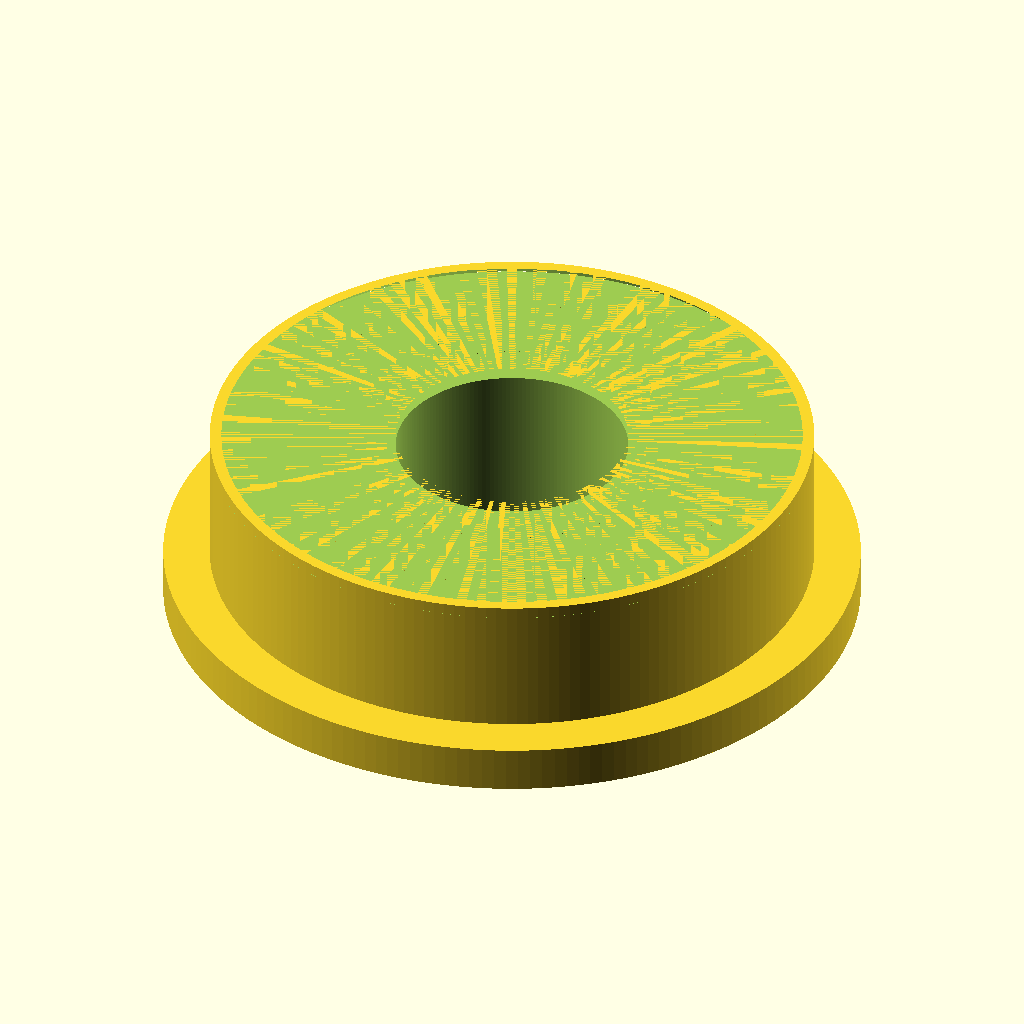
Cell 1: the model at its default parameters.
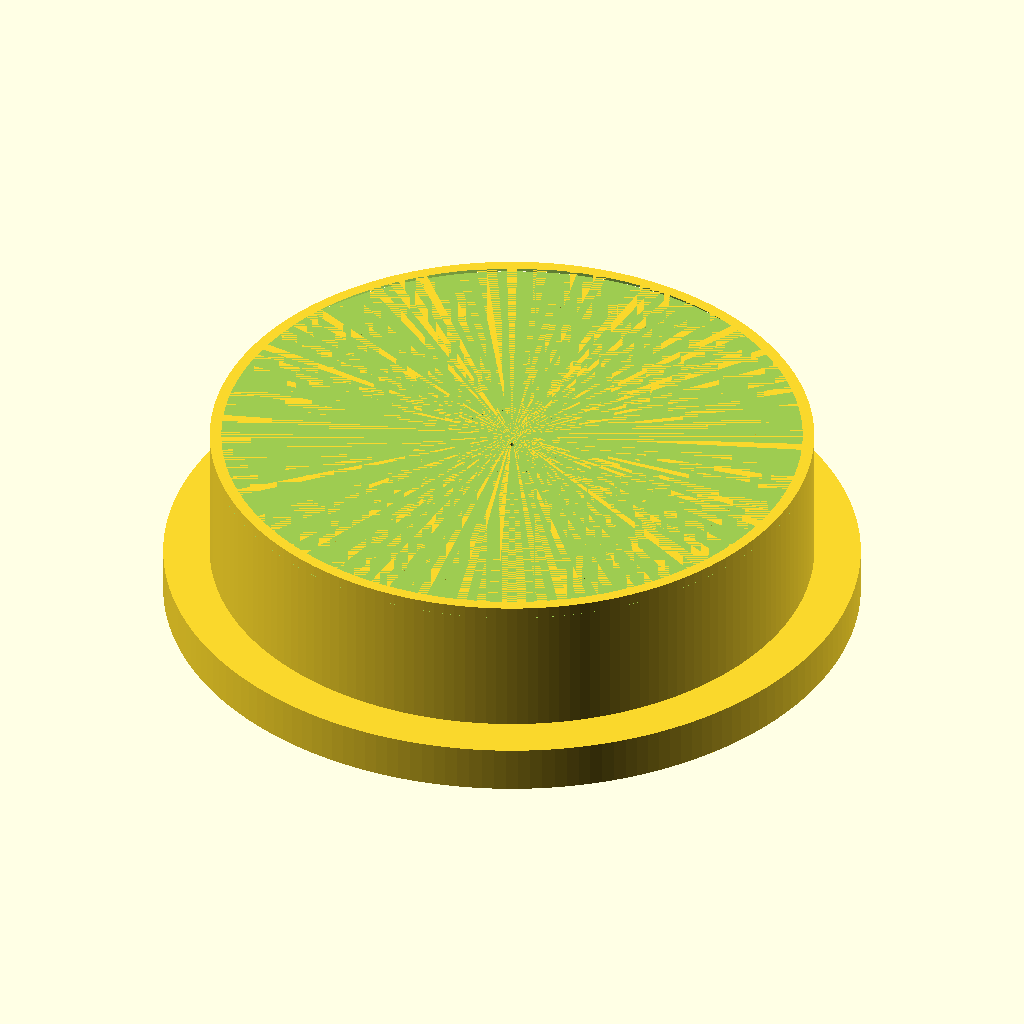
Cell 2: bore_diameter_mm = 0.1 (everything else at default).
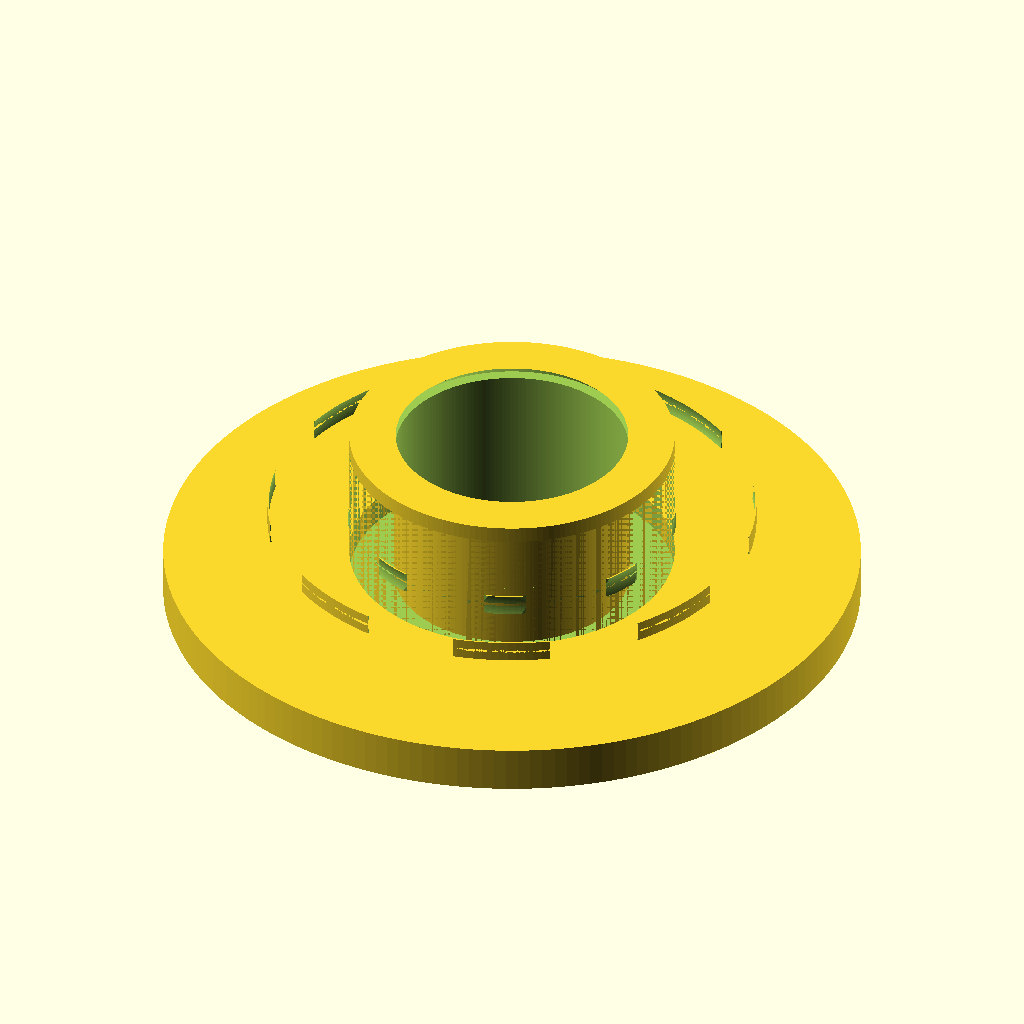
Cell 3: the same model with outer_diameter_mm = 0.1.
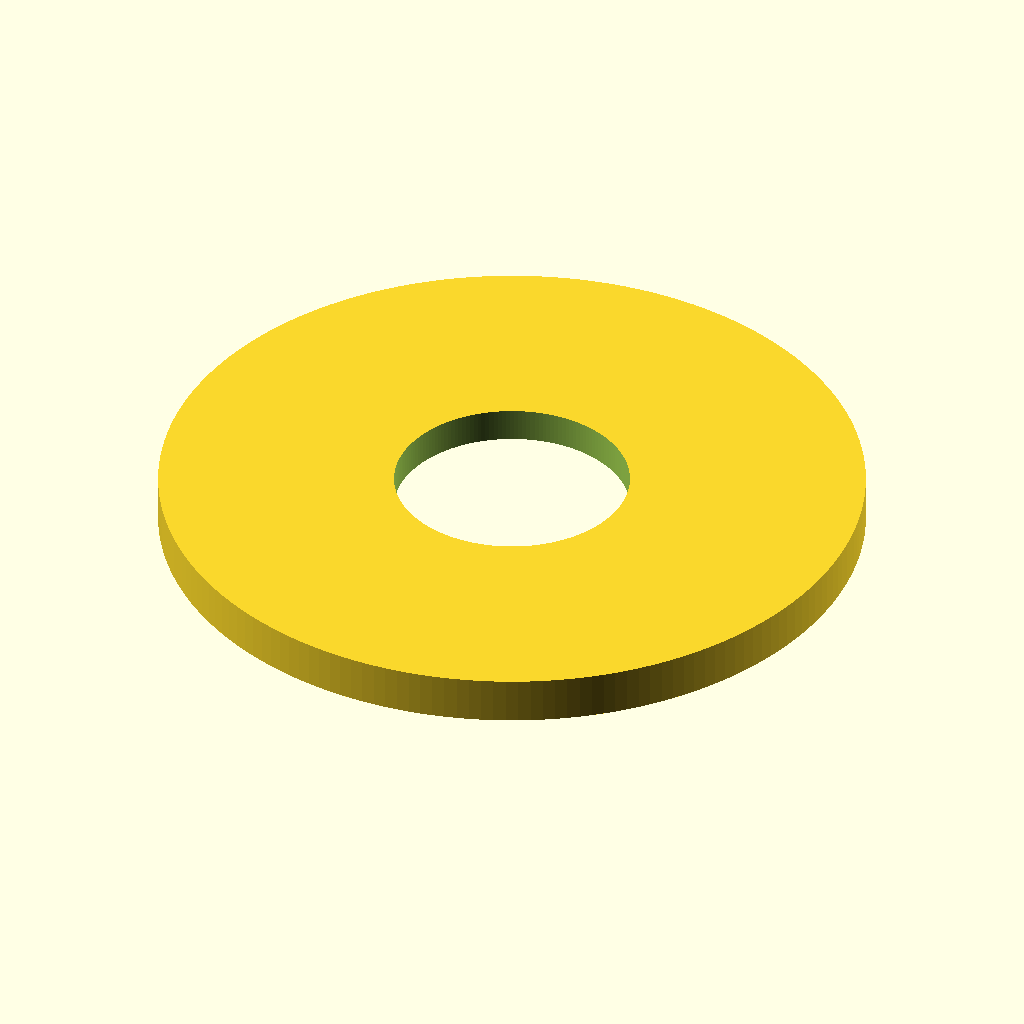
Cell 4 — width_mm set to 0.1, the other parameters unchanged.
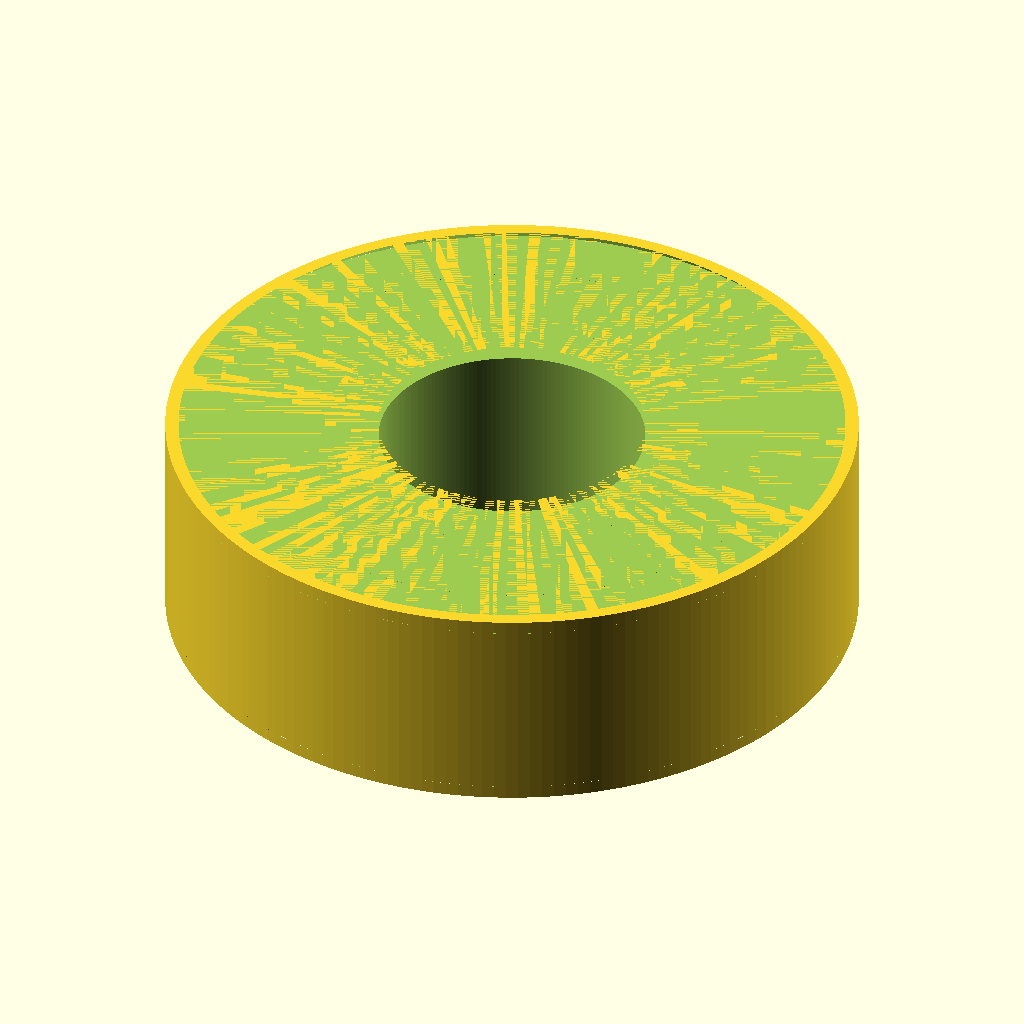
Cell 5 — flange_diameter_mm set to 0.1, the other parameters unchanged.
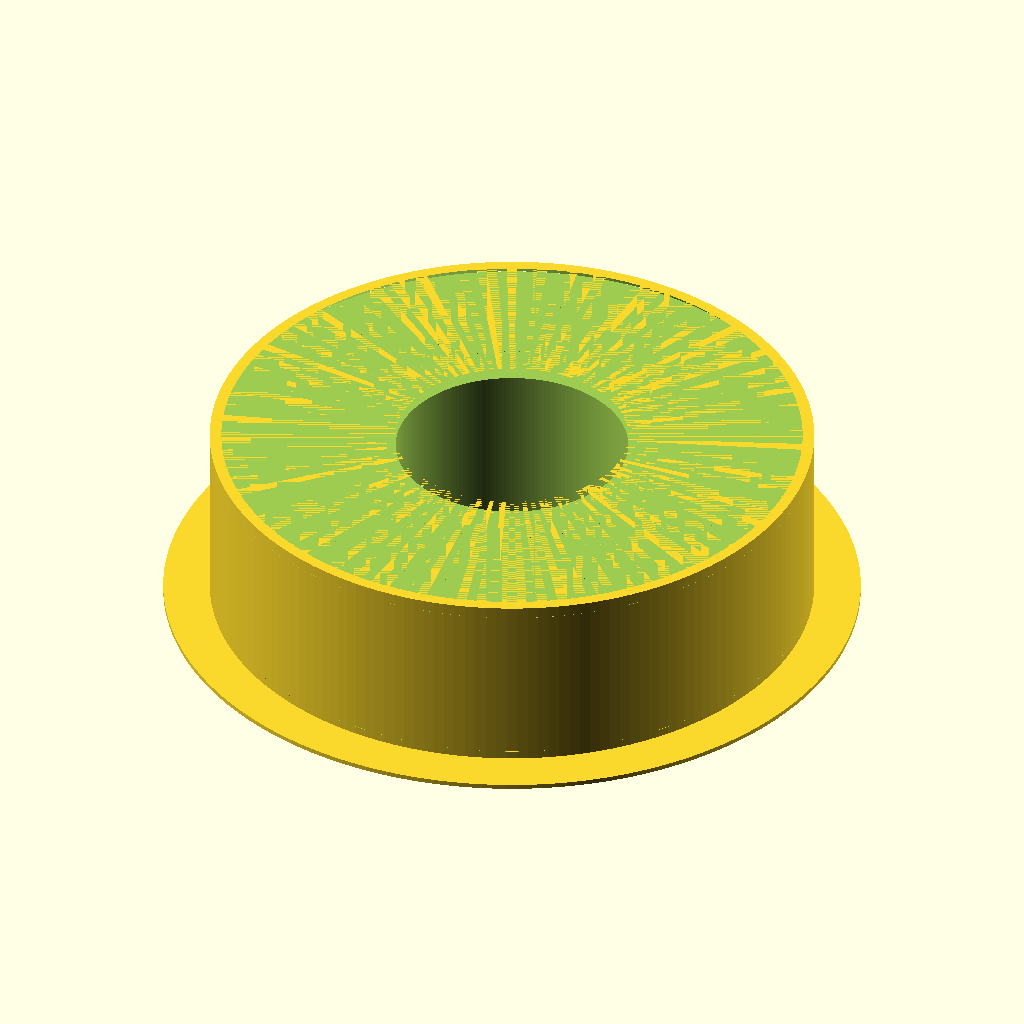
Cell 6: the same model with flange_width_mm = 0.1.
The same orthographic view direction (rotation 55°, 0°, 25°; colour scheme Cornfield) for every cell, with the view re-fitted per cell, so scale and position can differ between cells.
OpenSCAD source file results/nopscadlib/craft/scad/ball_bearing__BBF695.scad:
// Flanged ball bearing (single connected solid) with visible bearing features
// Target: 5.0mm bore, 13.0mm OD, 4.0mm width, 15.0mm flange OD

$fn = 180;

// --- Primary dimensions (mm) ---
bore_diameter_mm   = 5.0;    //[2.5:10.0:0.1]
outer_diameter_mm  = 13.0;   //[6.5:26.0:0.1]
width_mm           = 4.0;    //[2.0:8.0:0.1]
flange_diameter_mm = 15.0;   //[7.5:30.0:0.1]
flange_width_mm    = 1.0;    //[0.5:2.0:0.1]

// --- Visual bearing feature parameters (kept small/robust) ---
outer_rim_thickness_mm = 1.0;   //[0.6:2.0:0.1]  // outer ring wall thickness
inner_hub_thickness_mm = 1.0;   //[0.6:2.0:0.1]  // inner ring wall thickness
shield_thickness_mm    = 0.35;  //[0.2:0.8:0.05]
shield_radial_gap_mm   = 0.25;  //[0.1:0.6:0.05]
ball_diameter_mm       = 1.6;   //[0.8:3.2:0.1]
ball_count             = 8;     //[6:14:1]
cage_thickness_mm      = 0.45;  //[0.3:1.0:0.05]
cage_window_scale      = 1.25;  //[1.0:1.8:0.05]
chamfer_mm             = 0.25;  //[0.1:0.6:0.05]

eps = 0.03;

// --- Derived radii ---
r_bore   = bore_diameter_mm/2;
r_outer  = outer_diameter_mm/2;
r_flange = flange_diameter_mm/2;

// Race boundaries (ensure valid ordering)
r_inner_race_outer = r_bore + inner_hub_thickness_mm;
r_outer_race_inner = r_outer - outer_rim_thickness_mm;

// Ball path radius between races
r_ball_path = (r_inner_race_outer + r_outer_race_inner)/2;

// Groove sizing (visual)
groove_r = ball_diameter_mm*0.55;

// Keep everything sane
function clamp(x,a,b) = x < a ? a : (x > b ? b : x);

// Ensure the ball path is feasible
min_clear = ball_diameter_mm*0.55;
r_ball_path_safe = clamp(r_ball_path, r_inner_race_outer + min_clear, r_outer_race_inner - min_clear);

// Z placement for shields (slightly inset)
z_shield = width_mm/2 - shield_thickness_mm/2 - eps;

// Cage radii (thin ring around balls)
r_cage_inner = r_ball_path_safe - ball_diameter_mm*0.55;
r_cage_outer = r_ball_path_safe + ball_diameter_mm*0.55;

// --- Modules ---
module outer_body_and_flange() {
  union() {
    // Outer ring body
    cylinder(r=r_outer, h=width_mm, center=true);

    // Flange on -Z side, connected with overlap
    translate([0,0, -width_mm/2 + flange_width_mm/2 - eps])
      cylinder(r=r_flange, h=flange_width_mm, center=true);
  }
}

module inner_ring() {
  // Inner ring (hub) - full width to guarantee connectivity
  cylinder(r=r_inner_race_outer, h=width_mm, center=true);
}

module shields() {
  // Two thin shields connected to both rings (via overlap)
  for (sz = [-z_shield, z_shield]) {
    translate([0,0,sz])
      difference() {
        cylinder(r=r_outer - outer_rim_thickness_mm - shield_radial_gap_mm,
                 h=shield_thickness_mm, center=true);
        cylinder(r=r_inner_race_outer + shield_radial_gap_mm,
                 h=shield_thickness_mm + 2*eps, center=true);
      }
  }
}

module balls_fused() {
  // Balls fused into the solid (single connected solid requirement)
  for (i = [0:ball_count-1]) {
    rotate([0,0,i*360/ball_count])
      translate([r_ball_path_safe, 0, 0])
        sphere(r=ball_diameter_mm/2);
  }
}

module cage_fused() {
  // Simple cage ring with windows; fused to balls by slight overlap
  // (Windows are cutouts; cage remains connected as a ring)
  difference() {
    // Cage ring centered in Z
    cylinder(r=r_cage_outer, h=cage_thickness_mm, center=true);
    cylinder(r=r_cage_inner, h=cage_thickness_mm + 2*eps, center=true);

    // Windows around each ball position
    for (i = [0:ball_count-1]) {
      rotate([0,0,i*360/ball_count])
        translate([r_ball_path_safe, 0, 0])
          // Window is a box that removes material around each ball
          cube([ball_diameter_mm*cage_window_scale,
                ball_diameter_mm*cage_window_scale,
                cage_thickness_mm + 2*eps], center=true);
    }
  }
}

module bearing_solid() {
  // One connected solid: outer ring + flange + inner ring + shields + balls + cage
  union() {
    outer_body_and_flange();
    inner_ring();
    shields();
    balls_fused();
    cage_fused();
  }
}

module bearing_voids() {
  // Through bore (5mm)
  cylinder(r=r_bore, h=width_mm + flange_width_mm + 6, center=true);

  // Race pockets (visual) - shallow annular reliefs
  // Outer race relief
  difference() {
    cylinder(r=r_outer - outer_rim_thickness_mm*0.10,
             h=width_mm - 2*shield_thickness_mm, center=true);
    cylinder(r=r_outer_race_inner,
             h=width_mm - 2*shield_thickness_mm + 2*eps, center=true);
  }

  // Inner race relief
  difference() {
    cylinder(r=r_inner_race_outer,
             h=width_mm - 2*shield_thickness_mm, center=true);
    cylinder(r=r_bore + eps,
             h=width_mm - 2*shield_thickness_mm + 2*eps, center=true);
  }

  // Ball groove (torus-like) centered in Z
  rotate_extrude(angle=360)
    translate([r_ball_path_safe, 0, 0])
      circle(r=groove_r);

  // Outer edge chamfers (top and bottom of main body)
  translate([0,0, width_mm/2 - chamfer_mm/2])
    cylinder(r1=r_outer + 0.001, r2=r_outer - chamfer_mm, h=chamfer_mm, center=true);

  translate([0,0, -width_mm/2 + chamfer_mm/2])
    cylinder(r1=r_outer - chamfer_mm, r2=r_outer + 0.001, h=chamfer_mm, center=true);

  // Bore chamfers
  translate([0,0, width_mm/2 - chamfer_mm/2])
    cylinder(r1=r_bore + chamfer_mm, r2=r_bore, h=chamfer_mm, center=true);

  translate([0,0, -width_mm/2 + chamfer_mm/2])
    cylinder(r1=r_bore, r2=r_bore + chamfer_mm, h=chamfer_mm, center=true);
}

// --- Final model ---
difference() {
  bearing_solid();
  bearing_voids();
}
Customizer parameters (derived from the source; name, type, default, range or options):
bore_diameter_mm: number, default 5, range 0.1 to 2.5, step 10
outer_diameter_mm: number, default 13, range 0.1 to 6.5, step 26
width_mm: number, default 4, range 0.1 to 2, step 8
flange_diameter_mm: number, default 15, range 0.1 to 7.5, step 30
flange_width_mm: number, default 1, range 0.1 to 0.5, step 2
outer_rim_thickness_mm: number, default 1, range 0.1 to 0.6, step 2
inner_hub_thickness_mm: number, default 1, range 0.1 to 0.6, step 2
shield_thickness_mm: number, default 0.35, range 0.05 to 0.2, step 0.8
shield_radial_gap_mm: number, default 0.25, range 0.05 to 0.1, step 0.6
ball_diameter_mm: number, default 1.6, range 0.1 to 0.8, step 3.2
ball_count: number, default 8, range 1 to 6, step 14
cage_thickness_mm: number, default 0.45, range 0.05 to 0.3, step 1
cage_window_scale: number, default 1.25, range 0.05 to 1, step 1.8
chamfer_mm: number, default 0.25, range 0.05 to 0.1, step 0.6
eps: number, default 0.03
